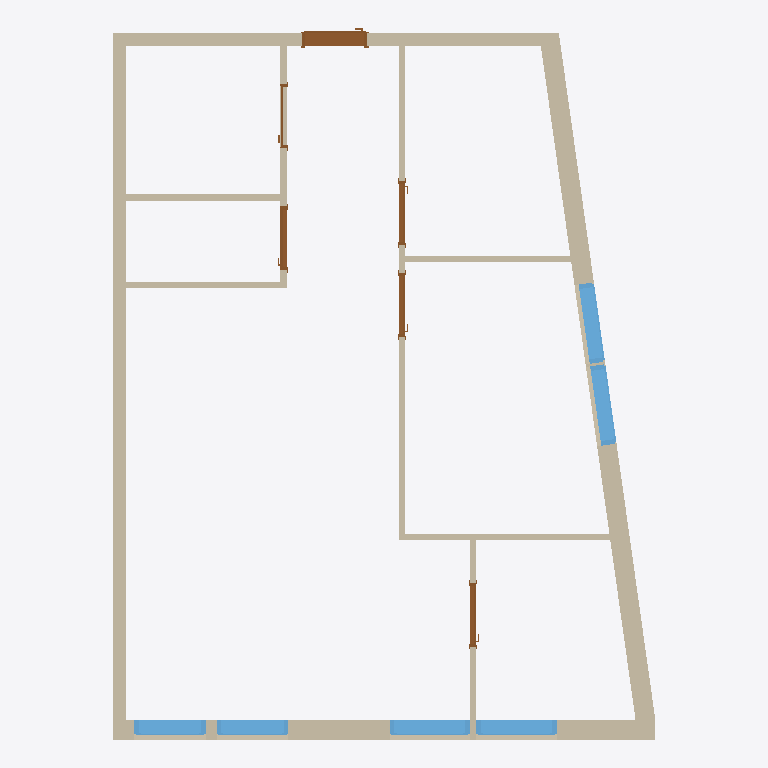
Plan cut of the same IFC building model at storey 'My Storey' (level 0.00 m, cut at 1.40 m), seen from above with north up, elements coloured by IFC class: 11 walls (beige), 6 windows (light blue), 6 doors (brown). Cut surfaces are drawn darker.
Extent 8.3 m × 10.9 m × 3.0 m (x, y, z). Storeys (1): My Storey at 0.00 m. Elements (24): 11 IfcWall, 7 IfcWindow, 6 IfcDoor.

HEADER;
FILE_DESCRIPTION(('ViewDefinition[DesignTransferView]'),'2;1');
FILE_NAME('Kvennavikgata_v02.ifc','2024-09-28T21:53:18+02:00',(''),(''),'IfcOpenShell 0.8.0','Bonsai 0.8.0','');
FILE_SCHEMA(('IFC4'));
ENDSEC;
DATA;
#1=IFCPROJECT('29BiDwbBP0e9KF0Dllfvei',$,'My Project',$,$,$,$,(#14,#26),#9);
#30=IFCSITE('3WgsyhWwXCWBxfkUbI7JFF',$,'My Site',$,$,#9063,$,$,$,$,$,$,$,$);
#36=IFCBUILDING('2Eq4QD0Ez0QOU_rcpn0T2P',$,'My Building',$,$,#9068,$,$,$,$,$,$);
#42=IFCBUILDINGSTOREY('0i$T4s4v1788o4m4FYdmFa',$,'My Storey',$,$,#9228,$,$,$,$);
#2406=IFCWALL('1rEVT1NsXFOf7UR_0EZwiC',$,'Wall',$,$,#9413,#2412,$,$);
#2914=IFCWALL('1aZzVGz6nDUhLiFrBnTvJX',$,'Wall',$,$,#9689,#2920,$,$);
#8218=IFCWALL('2KN1$GovDAAgQzfEnA8Zvf',$,'Wall',$,$,#9403,#8224,$,$);
#3368=IFCWALL('39NQ4nGpPCFhZCm0ERAIdn',$,'Wall',$,$,#9576,#3374,$,$);
#8149=IFCWALL('1ddIR8Lw9EFRqDs92znVC7',$,'Wall',$,$,#9408,#8155,$,$);
#3660=IFCWALL('266RpOsz1C68nlbQGHel2r',$,'Wall',$,$,#9428,#3666,$,$);
#15622=IFCWINDOW('1bkLxNEFXEwB1_IcZFRpHb',$,'Window',$,$,#15960,#15653,$,1195.00005245209,1225.00002384186,$,.SINGLE_PANEL.,$);
#15722=IFCWINDOW('2W6vwsNsH8SQQf78msQZpm',$,'Window',$,$,#15965,#15753,$,1195.00005245209,1225.00002384186,$,$,$);
#13947=IFCWINDOW('1yF_FEfc90kebau8QsCY_G',$,'Window',$,$,#15950,#13974,$,1195.00005245209,1225.00002384186,$,.SINGLE_PANEL.,$);
#14309=IFCWINDOW('02sJXPQ3zDtgAOkYvc_EPS',$,'Window',$,$,#15920,#14335,$,1195.00005245209,1225.00002384186,$,$,$);
#4209=IFCWALL('3$_6dGJCPFcPmHlfLdMz7n',$,'Wall',$,$,#9492,#4215,$,$);
#15468=IFCWINDOW('0Msw8ohjH1HwBFuyc2gLJ_',$,'Window',$,$,#15549,#15499,$,1300.00007152557,1100.00002384186,$,$,$);
#14907=IFCWINDOW('3K18o7K553vuoDB7lYGbd7',$,'Window',$,$,#15339,#14938,$,1300.00007152557,1100.00002384186,$,.SINGLE_PANEL.,$);
#3583=IFCWALL('38WqoOjsr4SPK0arRMCmYi',$,'Wall',$,$,#9438,#3589,$,$);
#5098=IFCDOOR('0otP$2q3v3Fx9JiR$$SuHj',$,'Door',$,$,#9591,#5125,$,2140.0,1000.0,$,.SINGLE_SWING_LEFT.,$);
#4387=IFCWALL('1TXFO5mkXA2RhSOBj0Cy_B',$,'Wall',$,$,#9433,#4393,$,$);
#3443=IFCWALL('3keL8id119rQj7QNjrC35W',$,'Wall',$,$,#9474,#3450,$,$);
#3710=IFCWALL('2nE7nJycPE996VBMBAq07g',$,'Wall',$,$,#9398,#3716,$,$);
#6413=IFCDOOR('1f4gbB$7nBHOLj9T0G8oFd',$,'Door',$,$,#9443,#6445,$,2140.00010490417,980.000019073486,$,.SINGLE_SWING_RIGHT.,$);
#11063=IFCDOOR('2BtuYik8r3mOBirG0r6PPs',$,'Door',$,$,#11656,#11096,$,2140.00010490417,980.000019073486,$,.SINGLE_SWING_RIGHT.,$);
#10116=IFCDOOR('1C5CIcsGH8BwruxBMJHB05',$,'Door',$,$,#10831,#10149,$,2140.00010490417,980.000019073486,$,.SINGLE_SWING_LEFT.,$);
#10879=IFCDOOR('3UFxlDkjjEneq8wCZ01LHa',$,'Door',$,$,#10956,#10911,$,$,$,$,$,$);
#13589=IFCDOOR('05takzwgr9nvsbIUJbhhVZ',$,'Door',$,$,#13647,#13615,$,$,$,$,$,$);
ENDSEC;